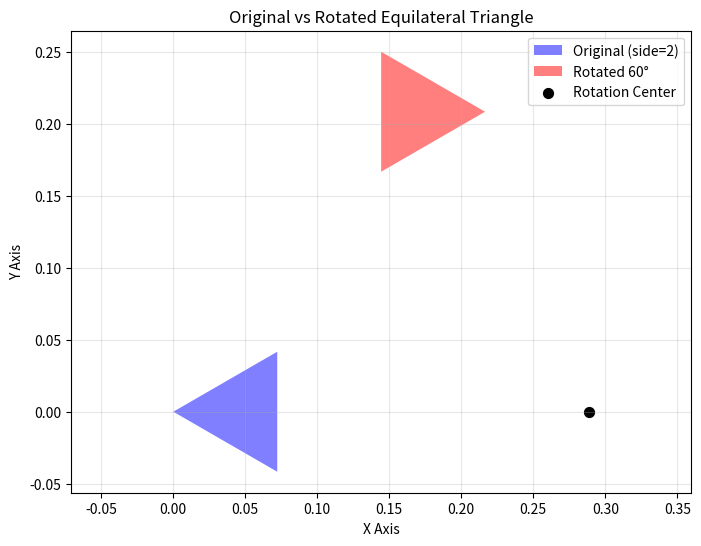

Recreate this plot in Python.
import numpy as np        # 导入 numpy，用于数学运算
import matplotlib.pyplot as plt  # 导入 matplotlib.pyplot，用于绘图
a=0.5
b=a/6
# 定义三角形的顶点（正等边三角形，边长=2，重心在(1, √3/3)）
triangle_points = np.array([
    [0, 0],                     # 顶点 A (0, 0)
    [b*np.sqrt(3)/2, b/2],      # 顶点 B (b√3/2,b/2)
    [b*np.sqrt(3)/2, -b/2]      # 顶点 C (b√3/2,-b/2)
])

def rotate_points(points, angle, center=(0, 0)):
    """
    旋转给定的点到指定角度（支持自定义旋转中心）
    :param points: 原始顶点坐标 (n×2 数组)
    :param angle: 旋转角度（度），逆时针为正
    :param center: 旋转中心（默认原点 (0,0)）
    :return: 旋转后的顶点坐标
    """
    angle_rad = np.radians(angle)  # 将角度转化为弧度
    # 2D 旋转矩阵
    rotation_matrix = np.array([
        [np.cos(angle_rad), -np.sin(angle_rad)],
        [np.sin(angle_rad),  np.cos(angle_rad)]
    ])
    
    # 步骤：先平移到旋转中心→旋转→平移回原坐标系
    points_translated = points - center  # 平移到旋转中心
    points_rotated = points_translated @ rotation_matrix  # 矩阵乘法旋转
    points_final = points_rotated + center  # 平移回原坐标系
    return points_final

# --------------------------
# 核心参数配置
# --------------------------
angle = 60  # 旋转角度（度），逆时针为正
rotate_center = (a/np.sqrt(3), 0)  # 旋转中心（设为三角形自身重心，避免旋转偏移）
# rotate_center = (0, 0)  # 可选：围绕原点旋转
# rotate_center = (1, 0)  # 可选：围绕任意点旋转

# 执行旋转（关键：调用旋转函数）
rotated_triangle = rotate_points(triangle_points, angle, rotate_center)
rotated_triangle = rotate_points(triangle_points, angle, rotate_center)
# --------------------------
# 绘图显示
# --------------------------
plt.figure(figsize=(8, 6))  # 设置图形大小

# 绘制原始三角形（蓝色，透明度0.5）
plt.fill(triangle_points[:, 0], triangle_points[:, 1], 'b', alpha=0.5, label=f'Original (side=2)')
# 绘制旋转后的三角形（红色，透明度0.5）
plt.fill(rotated_triangle[:, 0], rotated_triangle[:, 1], 'r', alpha=0.5, label=f'Rotated {angle}°')

# 绘制旋转中心（黑色圆点标记）
plt.scatter(rotate_center[0], rotate_center[1], color='black', s=50, label=f'Rotation Center')

# 图形美化
plt.axis('equal')  # 保证坐标轴比例一致，避免图形拉伸
plt.xlabel('X Axis')
plt.ylabel('Y Axis')
plt.title('Original vs Rotated Equilateral Triangle')
plt.legend()  # 显示图例
plt.grid(True, alpha=0.3)  # 显示网格
plt.show()  # 显示图形
